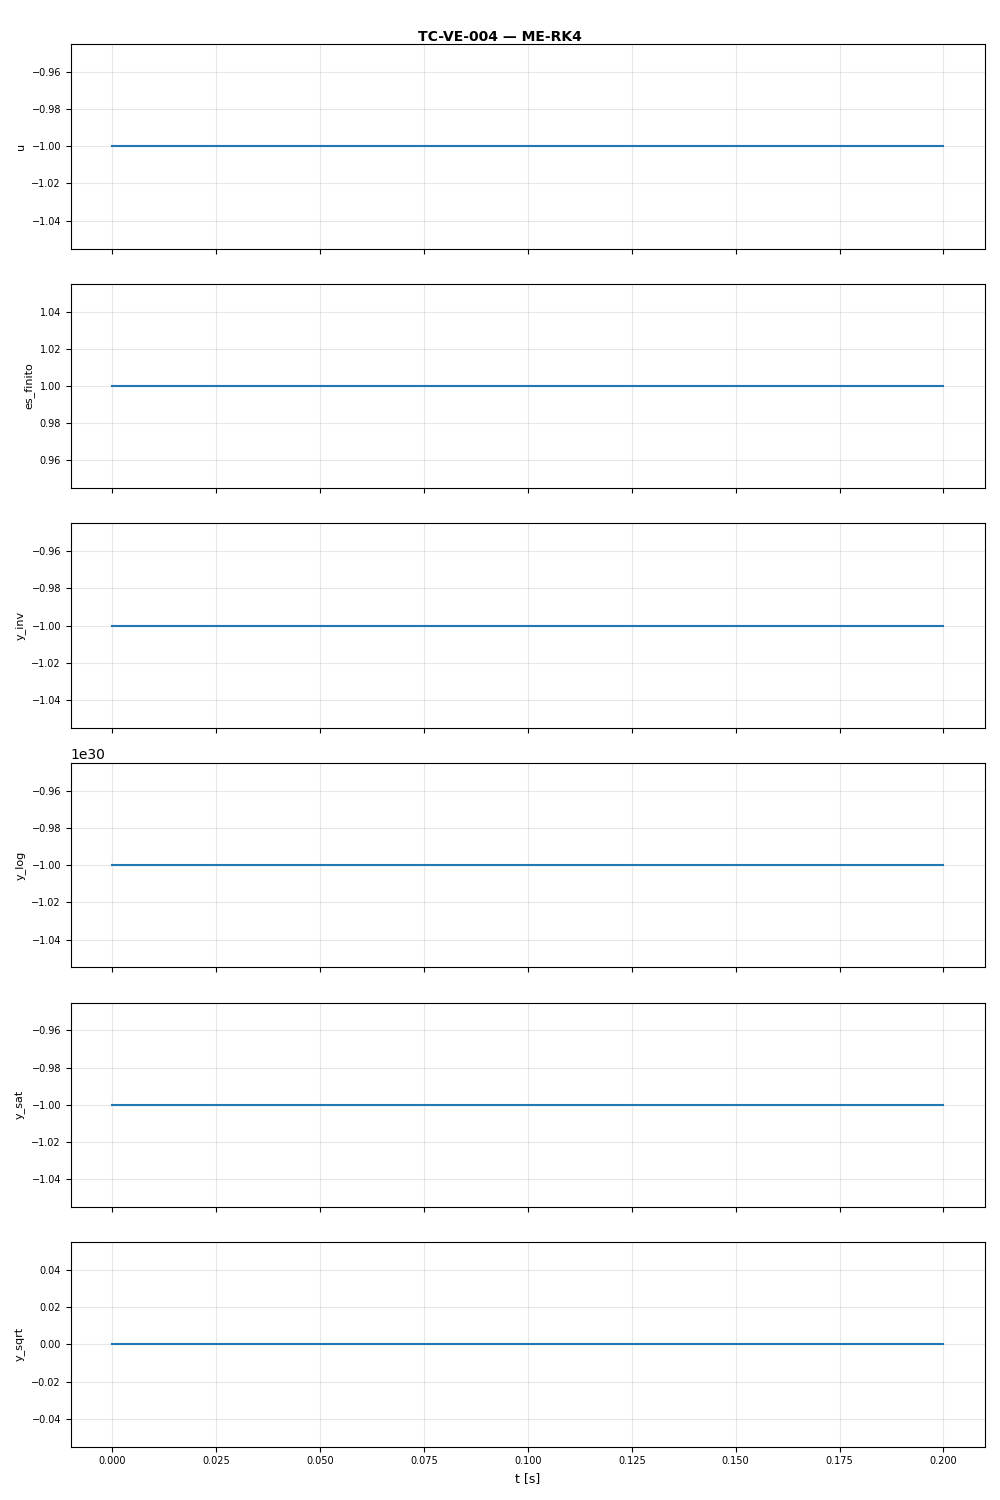

Values plotted in this chart, from the file beside it:
t, u, es_finito, y_inv, y_log, y_sat, y_sqrt
0.0, -1.0, 1.0, -1.0, -1e+30, -1.0, 0.0
0.1, -1.0, 1.0, -1.0, -1e+30, -1.0, 0.0
0.2, -1.0, 1.0, -1.0, -1e+30, -1.0, 0.0
